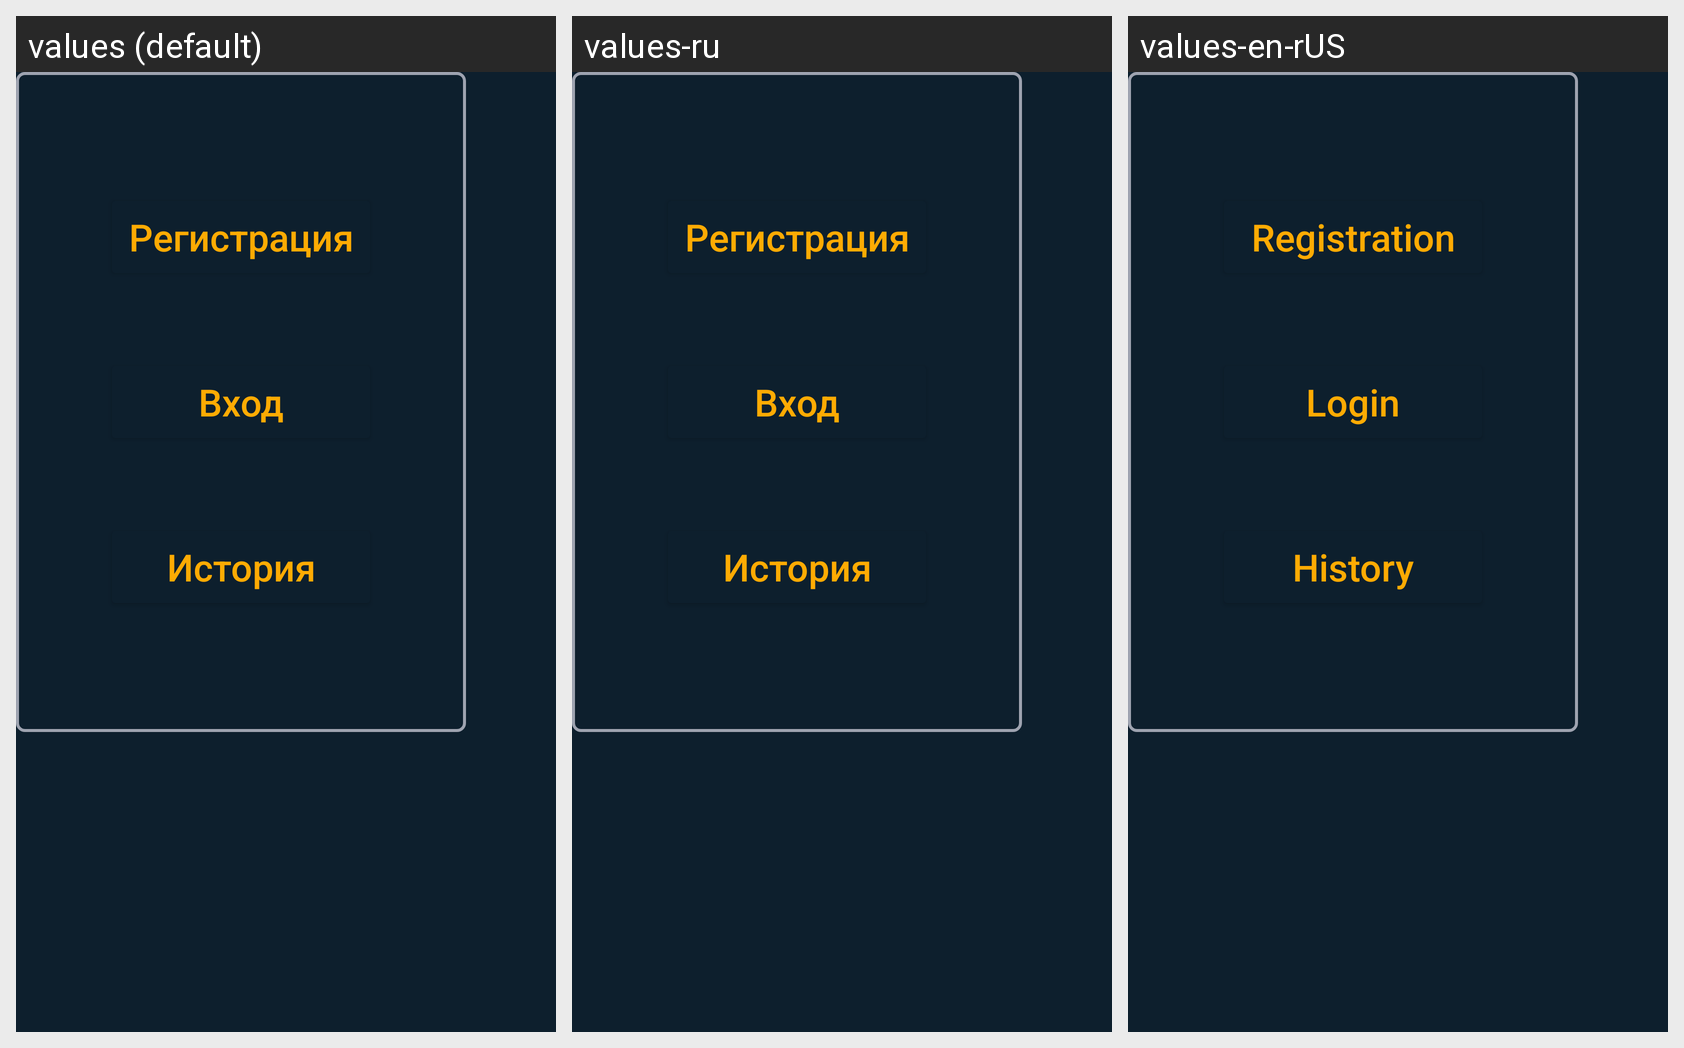

The Android screen above is rendered under several locales of the same app. Produce the string resources it draws, with the default and per-locale values.
Android screen res/layout/dialog_reg.xml rendered under 3 locales, left to right: values (default), values-ru, values-en-rUS. Device: Nexus 5 (rendered at 1080×1920; each locale shown at half size, 540×960, under a caption strip naming it); theme Theme.TaxCalculator.
Strings drawn on this screen, with the default value and each locale's value (text and hints the layout hard-codes, and strings that could not be matched under every locale, appear in the picture but are not listed):

registration
  values: Регистрация
  values-ru: Регистрация
  values-en-rUS: Registration

login
  values: Вход
  values-ru: Вход
  values-en-rUS: Login

history
  values: История
  values-ru: История
  values-en-rUS: History
